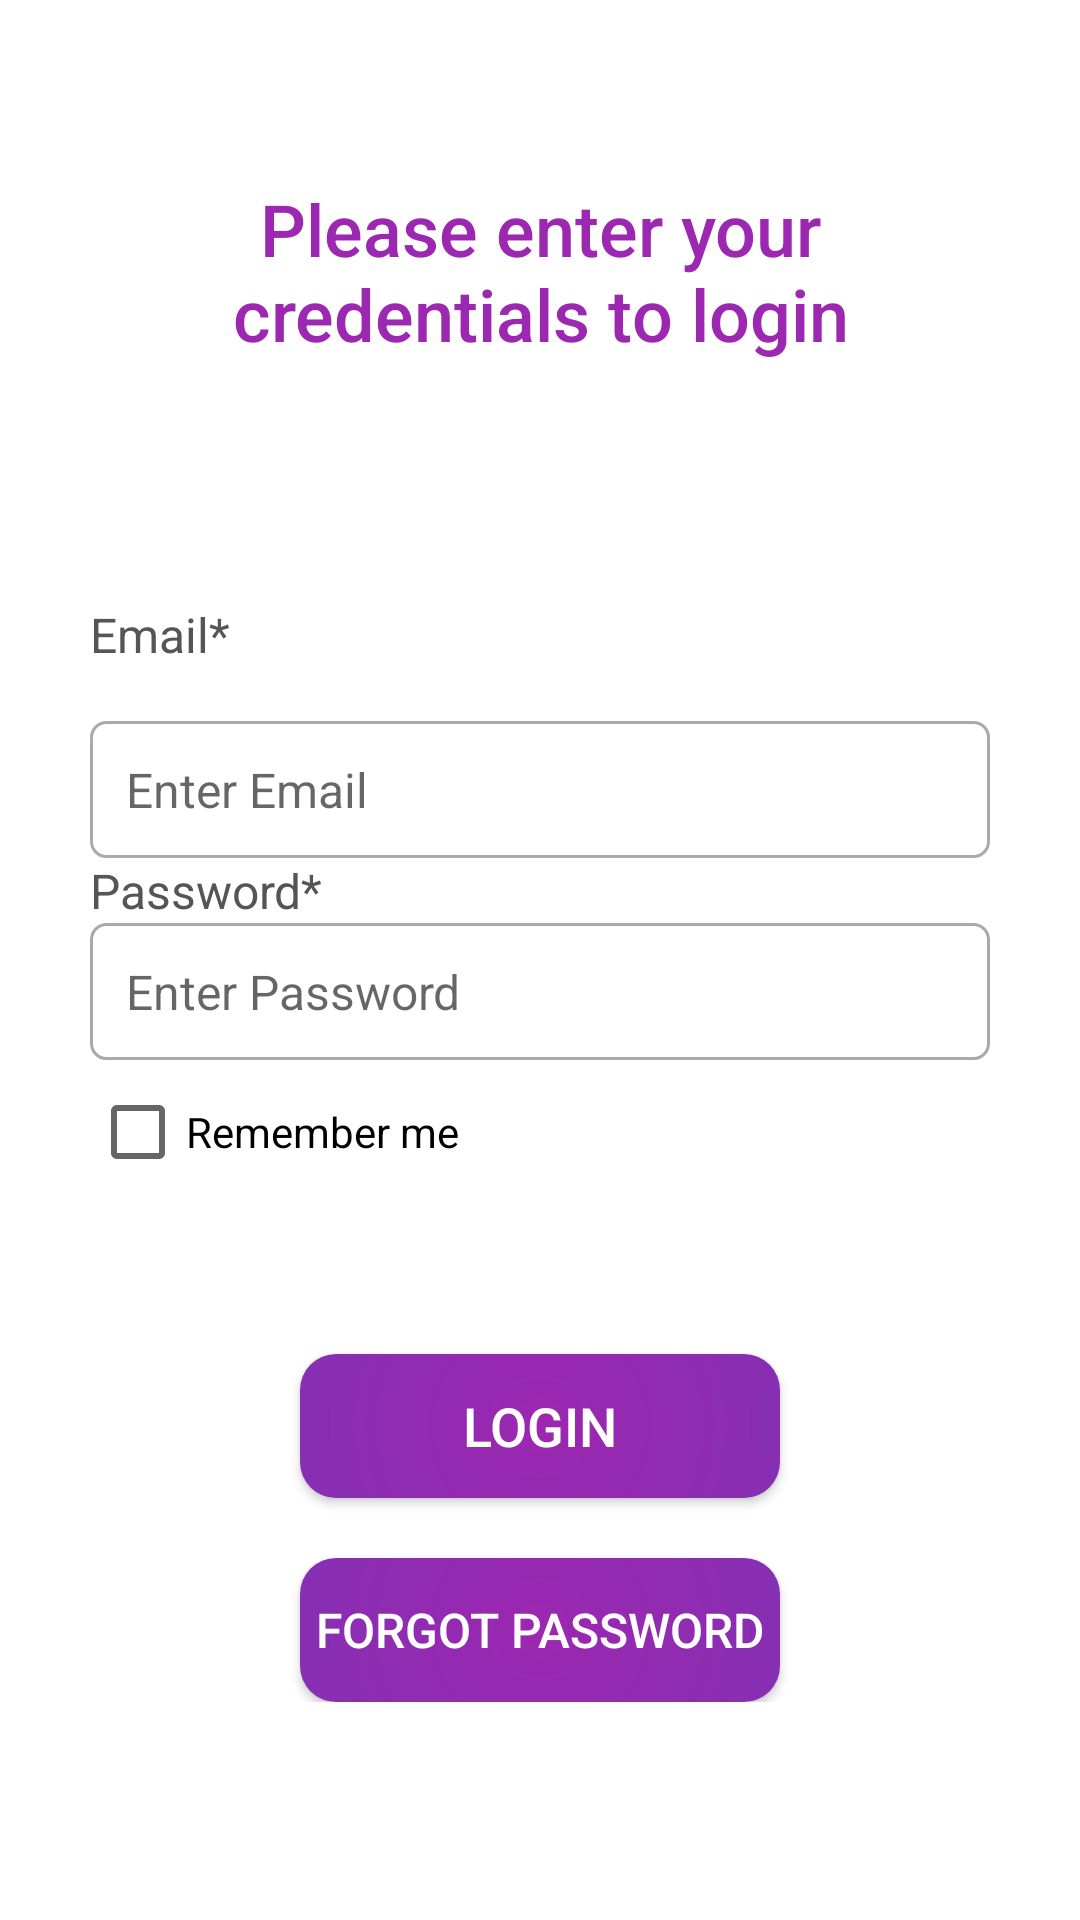

This screen was rendered from an Android layout file. Write that file and the resources it references.
<!-- AndroidManifest.xml: application theme Theme.MyFirebaseApp -->
<!-- res/layout/activity_login.xml -->
<?xml version="1.0" encoding="utf-8"?>
<ScrollView xmlns:android="http://schemas.android.com/apk/res/android"
    xmlns:app="http://schemas.android.com/apk/res-auto"
    xmlns:tools="http://schemas.android.com/tools"
    android:layout_width="match_parent"
    android:layout_height="match_parent"
    tools:context=".login">

    <RelativeLayout
        android:layout_width="match_parent"
        android:layout_height="wrap_content"
        android:padding="15dp"
        android:layout_margin="15dp"
        android:background="@color/white">

        <TextView
            android:id="@+id/textView_login_head"
            android:layout_width="match_parent"
            android:layout_height="wrap_content"
            android:layout_margin="30dp"
            android:text="Please enter your credentials to login"
            android:textAlignment="center"
            android:textAppearance="@style/TextAppearance.AppCompat.Headline"
            android:textColor="#9C27B0"
            android:textSize="24sp"
            android:fontFamily="sans-serif-medium" />

        <TextView
            android:id="@+id/textView_login_email"
            android:layout_width="match_parent"
            android:layout_height="wrap_content"
            android:layout_below="@id/textView_login_head"
            android:layout_marginTop="50dp"
            android:text="Email*"
            android:textColor="#555555"
            android:textSize="16sp"
            android:fontFamily="sans-serif" />

        <EditText
            android:id="@+id/editText_login_email"
            android:layout_width="match_parent"
            android:layout_height="wrap_content"
            android:layout_below="@id/textView_login_email"
            android:layout_marginTop="18dp"
            android:background="@drawable/border"
            android:hint="Enter Email"
            android:padding="12dp"
            android:textSize="16sp"
            android:textColor="@color/black"
            android:fontFamily="sans-serif" />

        <TextView
            android:id="@+id/textView_login_pwd"
            android:layout_width="match_parent"
            android:layout_height="wrap_content"
            android:layout_below="@id/editText_login_email"
            android:text="Password*"
            android:textColor="#555555"
            android:textSize="16sp"
            android:fontFamily="sans-serif" />

        <EditText
            android:id="@+id/editText_login_pwd"
            android:layout_width="match_parent"
            android:layout_height="wrap_content"
            android:layout_below="@id/textView_login_pwd"
            android:hint="Enter Password"
            android:padding="12dp"
            android:textSize="16sp"
            android:background="@drawable/border"
            android:textColor="@color/black"
            android:fontFamily="sans-serif" />

        <CheckBox
            android:id="@+id/cbRememberMe"
            android:layout_width="wrap_content"
            android:layout_height="wrap_content"
            android:layout_below="@id/editText_login_pwd"
            android:text="Remember me"
            android:fontFamily="sans-serif" />

        <Button
            android:id="@+id/login_button"
            android:layout_width="match_parent"
            android:layout_height="wrap_content"
            android:layout_below="@id/cbRememberMe"
            android:layout_marginTop="50dp"
            android:layout_marginRight="70dp"
            android:layout_marginLeft="70dp"
            android:text="Login"
            android:background="@drawable/button_background"
            android:textColor="@android:color/white"
            android:textSize="18sp"
            android:fontFamily="sans-serif-medium" />

        <Button
            android:id="@+id/button_forget_password"
            android:layout_width="match_parent"
            android:layout_height="wrap_content"
            android:layout_below="@id/login_button"
            android:layout_marginTop="20dp"
            android:layout_marginRight="70dp"
            android:layout_marginLeft="70dp"
            android:text="Forgot Password"
            android:background="@drawable/button_background"
            android:textColor="@android:color/white"
            android:textSize="16sp"
            android:fontFamily="sans-serif-medium" />

        <ProgressBar
            android:id="@+id/progressBar_login_user"
            style="?android:attr/progressBarStyleLarge"
            android:layout_width="wrap_content"
            android:layout_height="wrap_content"
            android:layout_centerHorizontal="true"
            android:layout_centerVertical="true"
            android:elevation="10dp"
            android:visibility="gone" />

    </RelativeLayout>

</ScrollView>
<!-- resources referenced by this layout -->
<resources>
  <color name="black">#FF000000</color>
  <color name="white">#FFFFFFFF</color>
  <!-- drawable border (drawable) -->
  <?xml version="1.0" encoding="utf-8"?>
  <shape xmlns:android="http://schemas.android.com/apk/res/android">
  
      <solid android:color="@color/white"></solid>
  
      <stroke android:width="1dp" android:color="#AAAAAA"></stroke>
  
      <corners android:radius="5dp"></corners>
  </shape>
  <!-- drawable button_background (drawable) -->
  <shape xmlns:android="http://schemas.android.com/apk/res/android">
      <gradient
          android:type="radial"
          android:centerX="0.5"
          android:centerY="0.5"
          android:startColor="#9C27B0"
      android:endColor="#673AB7"
      android:gradientRadius="200dp"
      />
      <corners android:radius="12dp" /> 
  </shape>
  <style name="Theme.MyFirebaseApp" parent="Theme.MaterialComponents.DayNight.NoActionBar">
          
          <item name="colorPrimary">@color/purple_500</item>
          <item name="colorPrimaryVariant">@color/purple_700</item>
          <item name="colorOnPrimary">@color/white</item>
          
          <item name="colorSecondary">@color/teal_200</item>
          <item name="colorSecondaryVariant">@color/teal_700</item>
          <item name="colorOnSecondary">@color/black</item>
          
          <item name="android:statusBarColor">?attr/colorPrimaryVariant</item>
          
      </style>
  <color name="purple_500">#FF6200EE</color>
  <color name="purple_700">#FF3700B3</color>
  <color name="teal_200">#FF03DAC5</color>
  <color name="teal_700">#FF018786</color>
</resources>
